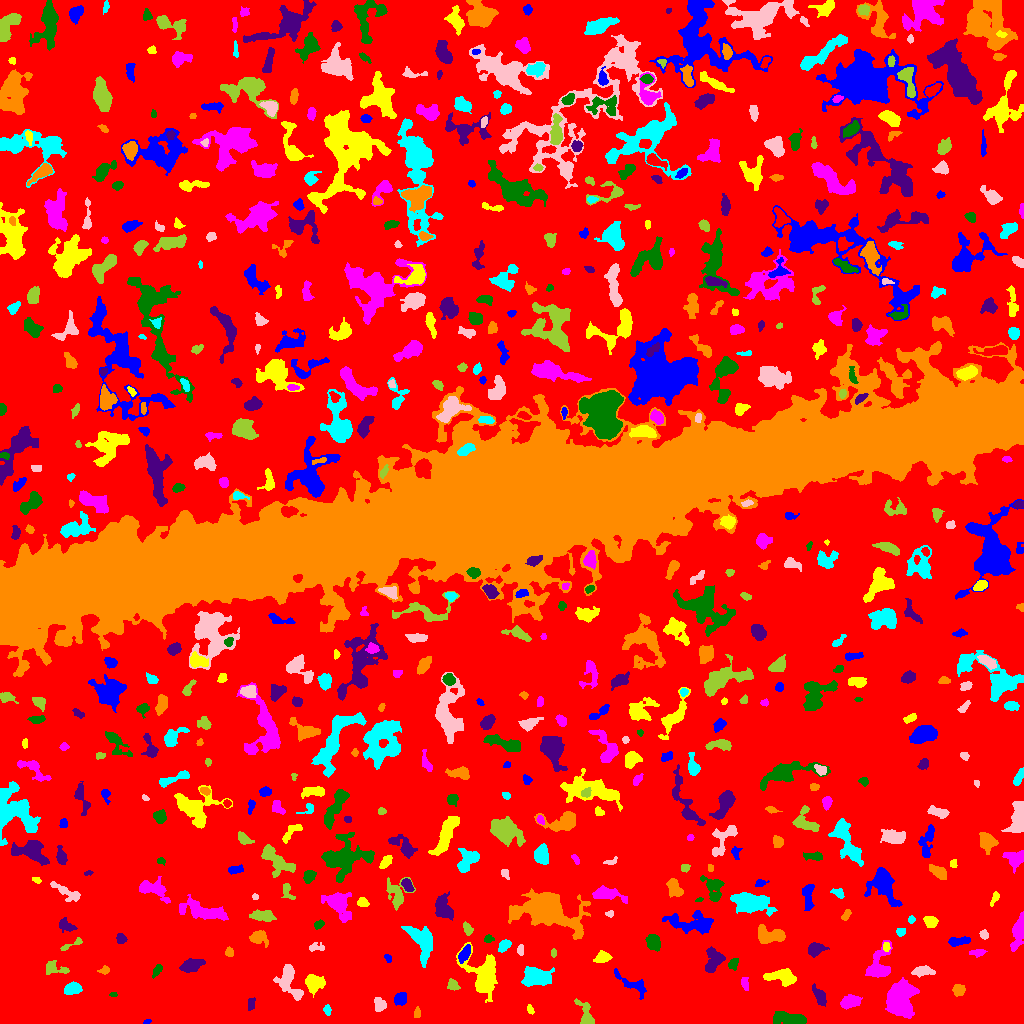

The file beside this chart, header and first rows:
ID, X, Y, A, B, theta, total_flux, mu_max, mu_median, mu_mean, R_fwhm, R_e, R10, R90, x_start, x_end, y_start, y_end, area, greylevel
0, 516.1, 507.6, 310.4, 295, -1.329, 2226664, 14.0, 3.0, 2.966, 125.6, 241.6, 93.53, 382.5, 0, 1023, 0, 1023, 750820, 2.966
1, 147, 2.021, 2.034, 1.039, 0.2221, 96.0, 5.0, 3.0, 2.667, 2.459, 1.871, 0.5642, 2.877, 143, 151, 0, 4, 36, 8.667
2, 530, 13.82, 2.437, 1.473, -1.136, 130.0, 4.0, 2.0, 2.203, 3.568, 2.459, 0.9772, 3.7, 527, 534, 9, 19, 59, 8.203
3, 900.8, 25.97, 9.378, 6.725, 1.339, 4985, 14.0, 5.0, 5.665, 9.641, 9.288, 3.523, 14.59, 885, 919, 5, 46, 880, 10.66
4, 791.8, 4.261, 7.604, 2.613, -0.1094, 1573, 13.0, 3.0, 4.394, 5.557, 5.262, 2.034, 8.849, 773, 806, 0, 12, 358, 10.39
5, 251, 19.53, 3.197, 1.879, 1.321, 184.0, 3.0, 2.0, 2.091, 4.549, 3.09, 1.382, 4.652, 248, 255, 13, 26, 88, 8.091
6, 417, 10.01, 2.714, 1.761, 1.417, 135.0, 5.0, 2.0, 1.985, 2.585, 2.646, 0.9772, 4.107, 414, 420, 6, 17, 68, 7.985
7, 327.2, 13.18, 2.5, 1.666, -1.372, 184.0, 6.0, 2.0, 2.556, 3.192, 2.523, 0.9772, 4.068, 323, 331, 8, 19, 72, 8.556
8, 379.3, 19.07, 3.381, 2.529, -1.238, 513.0, 8.0, 3.0, 3.443, 4.514, 3.613, 1.382, 5.809, 374, 386, 12, 26, 149, 9.443
9, 585.9, 8.372, 7.572, 3.173, -1.207, 1039, 9.0, 4.0, 4.258, 5.202, 4.82, 1.871, 7.756, 574, 594, 0, 25, 244, 9.258
10, 796.4, 27.45, 1.854, 1.773, -0.8063, 124.0, 4.0, 2.0, 2.296, 3.568, 2.326, 0.9772, 3.523, 792, 800, 24, 31, 54, 8.296
11, 400.7, 24.87, 3.386, 2.665, 0.837, 522.0, 7.0, 3.0, 3.412, 4.652, 3.827, 1.493, 5.971, 394, 406, 18, 31, 153, 9.412
12, 313.2, 40.49, 4.227, 4.006, -0.9433, 1828, 15.0, 5.0, 6.325, 5.726, 4.918, 1.954, 8.137, 305, 325, 26, 49, 289, 11.33
13, 849.7, 21.88, 4.481, 2.729, 0.2771, 1137, 12.0, 4.0, 4.838, 5.352, 4.442, 1.784, 7.092, 840, 862, 14, 29, 235, 10.84
14, 113.3, 29.17, 1.417, 1.193, -0.2971, 54.0, 4.0, 1.0, 1.459, 2.185, 1.596, 0.5642, 2.585, 109, 117, 27, 31, 37, 8.459
15, 820, 26.42, 4.824, 2.243, -1.069, 604.0, 9.0, 3.0, 3.179, 3.827, 3.785, 1.493, 6.408, 812, 826, 17, 40, 190, 9.179
16, 958.4, 33.2, 2.779, 2.573, -0.973, 318.0, 6.0, 2.0, 2.373, 4.297, 3.385, 1.262, 5.323, 952, 965, 27, 39, 134, 10.37
17, 72.79, 34.47, 3.978, 2.66, 0.17, 1100, 13.0, 5.0, 5.759, 4.82, 4.107, 1.596, 6.507, 64, 82, 29, 42, 191, 11.76
18, 289.4, 41.83, 10.27, 4.842, -1.172, 1874, 10.0, 4.0, 4.164, 7.136, 6.699, 2.523, 10.54, 273, 303, 23, 59, 450, 9.164
19, 452.7, 38.08, 2.416, 2.166, -0.8475, 149.0, 4.0, 1.0, 1.307, 3.868, 2.764, 0.9772, 4.406, 447, 460, 33, 45, 114, 8.307
20, 720.3, 42.52, 2.587, 1.634, 0.8662, 135.0, 4.0, 2.0, 2.077, 3.7, 2.459, 0.9772, 3.827, 715, 724, 38, 48, 65, 11.08
21, 632, 39.52, 10.21, 2.827, -0.5374, 480.0, 5.0, 2.0, 1.714, 4.853, 4.687, 1.871, 7.59, 614, 646, 24, 55, 280, 8.714
22, 782.6, 46.55, 8.138, 3.41, -0.0919, 1009, 8.0, 3.0, 2.842, 6.05, 5.642, 2.257, 9.027, 763, 796, 37, 55, 355, 8.842
23, 744.6, 39.8, 3.173, 1.742, -1.322, 222.0, 5.0, 2.0, 2.387, 3.613, 2.932, 1.128, 4.652, 741, 748, 33, 46, 93, 8.387
24, 157.2, 53.12, 3.283, 1.486, 0.9198, 118.0, 4.0, 1.0, 1.229, 3.385, 2.523, 0.7979, 4.107, 152, 162, 45, 59, 96, 8.229
25, 192.6, 58.66, 6.01, 2.823, 0.3035, 708.0, 6.0, 3.0, 2.702, 6.723, 5.109, 2.034, 7.858, 179, 205, 51, 65, 262, 8.702
26, 104.5, 53.16, 2.382, 1.971, 0.4608, 166.0, 6.0, 2.0, 2.213, 2.764, 2.459, 0.7979, 4.26, 97, 109, 49, 58, 75, 8.213
27, 537.9, 45.83, 7.829, 4.41, -0.01593, 1918, 12.0, 4.0, 3.971, 5.917, 6.676, 2.459, 10.56, 521, 554, 37, 57, 483, 10.97
28, 922.8, 52.55, 5.015, 2.302, 0.04046, 714.0, 8.0, 3.0, 3.758, 5.323, 4.146, 1.693, 6.723, 911, 935, 46, 58, 190, 10.76
29, 54.59, 55.43, 6.936, 3.036, -0.2288, 369.0, 5.0, 2.0, 1.845, 3.656, 4.442, 1.596, 6.979, 46, 69, 49, 63, 200, 7.845
30, 342.8, 65.03, 1.845, 1.63, 0.7787, 114.0, 6.0, 2.0, 2.073, 2.326, 2.111, 0.7979, 3.568, 339, 346, 61, 69, 55, 9.073
31, 388.3, 65.54, 1.863, 1.34, -0.6595, 57.0, 3.0, 1.0, 1.036, 2.523, 2.034, 0.7979, 3.09, 384, 391, 61, 69, 55, 8.036
32, 602.6, 66.12, 3.785, 2.583, 0.2275, 894.0, 11.0, 5.0, 5.553, 4.514, 3.868, 1.596, 6.257, 593, 612, 61, 73, 161, 11.55
33, 878.6, 56.42, 8.277, 5.292, 1.23, 1991, 13.0, 3.0, 4.338, 6.05, 5.863, 2.326, 10.01, 865, 892, 46, 83, 459, 10.34
34, 733.3, 59.23, 2.561, 2.079, 1.182, 302.0, 7.0, 3.0, 2.932, 3.568, 2.877, 1.128, 4.478, 728, 738, 53, 65, 103, 10.93
35, 713.9, 63.28, 5.978, 4.021, 1.261, 1097, 8.0, 3.0, 3.365, 6.747, 5.47, 2.185, 8.612, 705, 725, 51, 77, 326, 9.365
36, 229.1, 71.23, 2.07, 1.853, -1.374, 128.0, 5.0, 2.0, 1.707, 2.394, 2.394, 0.7979, 3.989, 225, 233, 67, 77, 75, 8.707
37, 422.3, 82.33, 9.299, 5.297, -1.157, 2343, 11.0, 4.0, 4.082, 7.269, 7.225, 2.764, 11.38, 401, 432, 56, 97, 574, 10.08
38, 520.3, 73.4, 2.695, 1.346, 1.519, 113.0, 4.0, 2.0, 1.638, 3.523, 2.394, 0.9772, 3.7, 517, 523, 68, 79, 69, 8.638
39, 553.3, 70.3, 1.968, 1.292, 1.545, 129.0, 7.0, 2.0, 2.688, 1.954, 1.954, 0.5642, 3.241, 551, 556, 66, 75, 48, 8.688
40, 690.9, 61.58, 6.892, 2.122, 1.473, 505.0, 5.0, 2.0, 2.428, 5.412, 4.652, 1.784, 7.069, 684, 695, 49, 75, 208, 8.428
41, 464.4, 69.46, 4.733, 2.095, 1.063, 594.0, 7.0, 4.0, 3.667, 5.109, 4.068, 1.596, 6.206, 458, 470, 60, 79, 162, 12.67
42, 886.2, 76.71, 2.328, 1.719, -1.437, 157.0, 5.0, 2.0, 2.453, 2.985, 2.585, 0.9772, 3.949, 883, 890, 72, 81, 64, 11.45
43, 977.9, 70.75, 3.986, 1.74, 0.05316, 198.0, 4.0, 2.0, 1.904, 4.583, 3.241, 1.382, 5.046, 969, 987, 66, 74, 104, 7.904
44, 653.1, 80.89, 3.737, 2.977, -1.307, 976.0, 11.0, 4.0, 4.648, 5.046, 4.26, 1.693, 6.747, 645, 660, 72, 89, 210, 10.65
45, 815.2, 74.64, 3.773, 2.918, 0.355, 851.0, 11.0, 4.0, 4.276, 4.478, 4.029, 1.596, 6.507, 808, 829, 66, 81, 199, 10.28
46, 258.6, 86.25, 4.248, 3.015, -0.2676, 727.0, 8.0, 3.0, 3.429, 5.262, 4.222, 1.693, 6.887, 249, 268, 76, 93, 212, 9.429
47, 503.9, 77.85, 3.461, 2.197, 0.8257, 390.0, 7.0, 3.0, 3.0, 3.827, 3.478, 1.382, 5.528, 498, 511, 71, 84, 130, 9.0
48, 316, 76.06, 4.544, 2.03, 0.02106, 169.0, 3.0, 1.0, 1.579, 4.107, 3.338, 1.262, 5.232, 309, 324, 72, 81, 107, 7.579
49, 71.34, 78.78, 7.339, 1.414, 0.4465, 216.0, 6.0, 2.0, 2.077, 3.241, 2.985, 0.9772, 5.015, 60, 82, 73, 86, 104, 8.077
50, 453.1, 82.27, 1.962, 0.9773, -1.291, 81.0, 5.0, 2.0, 2.613, 2.185, 1.693, 0.5642, 2.706, 451, 455, 78, 86, 31, 9.613
51, 959.7, 82.24, 5.53, 1.813, 0.123, 632.0, 10.0, 4.0, 3.696, 4.583, 3.989, 1.382, 6.129, 948, 970, 77, 87, 171, 9.696
52, 482.2, 47.61, 12.36, 7.679, -1.173, 3658, 13.0, 3.0, 4.278, 6.723, 8.667, 3.141, 14.48, 456, 497, 21, 81, 855, 9.278
53, 1018, 92.95, 8.662, 2.565, 1.337, 1407, 10.0, 4.0, 4.15, 6.555, 5.382, 2.111, 8.612, 1010, 1023, 72, 112, 339, 10.15
54, 488.4, 84.58, 2.278, 1.894, 0.06132, 154.0, 4.0, 2.0, 2.2, 3.909, 2.646, 0.9772, 4.107, 484, 494, 81, 89, 70, 8.2
55, 121, 84.48, 2.357, 1.936, -1.257, 155.0, 5.0, 1.0, 1.615, 2.646, 2.585, 0.9772, 4.334, 116, 127, 80, 90, 96, 8.615
56, 770.4, 87.77, 7.743, 3.705, -0.03557, 1781, 10.0, 5.0, 4.84, 8.078, 6.077, 2.459, 9.322, 758, 785, 80, 99, 368, 10.84
57, 900.8, 91.83, 2.147, 1.961, 0.3665, 181.0, 5.0, 2.0, 2.446, 3.338, 2.585, 0.9772, 4.068, 896, 905, 87, 95, 74, 9.446
58, 984, 88.47, 2.096, 1.597, -1.026, 109.0, 5.0, 1.0, 1.453, 2.185, 2.257, 0.7979, 3.7, 979, 988, 84, 94, 75, 8.453
59, 467.4, 94.74, 3.411, 2.027, -1.102, 424.0, 7.0, 4.0, 4.117, 4.406, 3.338, 1.382, 5.109, 463, 473, 88, 102, 103, 9.117
... 617 more rows
